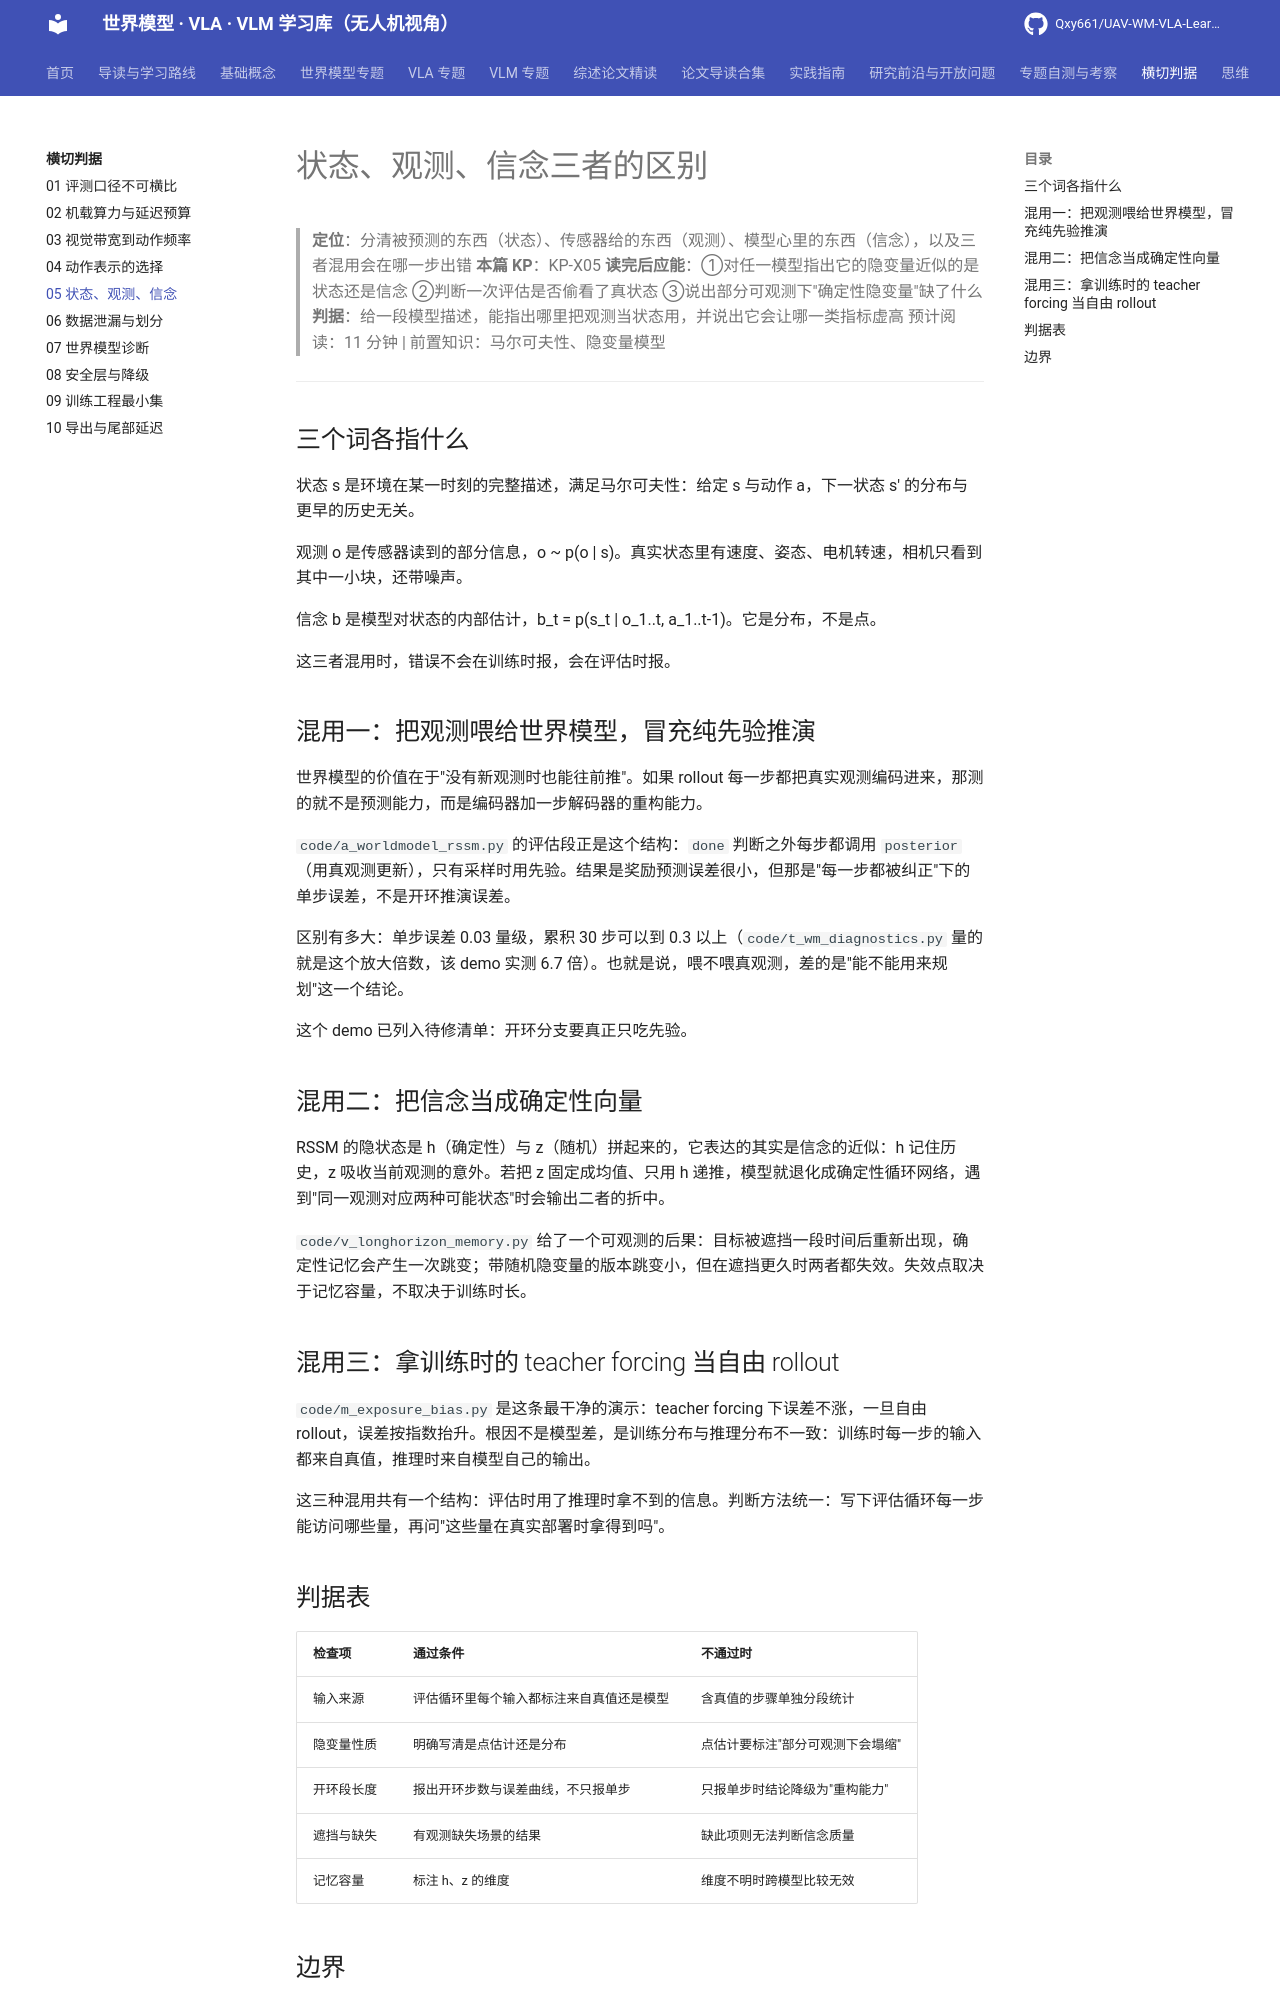

repository: Qxy661/UAV-WM-VLA-Learning · page: docs/10-横切判据/05-状态观测信念.html · generator: mkdocs

# 状态、观测、信念三者的区别

> **定位**：分清被预测的东西（状态）、传感器给的东西（观测）、模型心里的东西（信念），以及三者混用会在哪一步出错
> **本篇 KP**：KP-X05
> **读完后应能**：①对任一模型指出它的隐变量近似的是状态还是信念 ②判断一次评估是否偷看了真状态 ③说出部分可观测下"确定性隐变量"缺了什么
> **判据**：给一段模型描述，能指出哪里把观测当状态用，并说出它会让哪一类指标虚高
> 预计阅读：11 分钟 | 前置知识：马尔可夫性、隐变量模型

---

## 三个词各指什么

状态 s 是环境在某一时刻的完整描述，满足马尔可夫性：给定 s 与动作 a，下一状态 s' 的分布与更早的历史无关。

观测 o 是传感器读到的部分信息，o ~ p(o | s)。真实状态里有速度、姿态、电机转速，相机只看到其中一小块，还带噪声。

信念 b 是模型对状态的内部估计，b_t = p(s_t | o_1..t, a_1..t-1)。它是分布，不是点。

这三者混用时，错误不会在训练时报，会在评估时报。

## 混用一：把观测喂给世界模型，冒充纯先验推演

世界模型的价值在于"没有新观测时也能往前推"。如果 rollout 每一步都把真实观测编码进来，那测的就不是预测能力，而是编码器加一步解码器的重构能力。

`code/a_worldmodel_rssm.py` 的评估段正是这个结构：`done` 判断之外每步都调用 `posterior`（用真观测更新），只有采样时用先验。结果是奖励预测误差很小，但那是"每一步都被纠正"下的单步误差，不是开环推演误差。

区别有多大：单步误差 0.03 量级，累积 30 步可以到 0.3 以上（`code/t_wm_diagnostics.py` 量的就是这个放大倍数，该 demo 实测 6.7 倍）。也就是说，喂不喂真观测，差的是"能不能用来规划"这一个结论。

这个 demo 已列入待修清单：开环分支要真正只吃先验。

## 混用二：把信念当成确定性向量

RSSM 的隐状态是 h（确定性）与 z（随机）拼起来的，它表达的其实是信念的近似：h 记住历史，z 吸收当前观测的意外。若把 z 固定成均值、只用 h 递推，模型就退化成确定性循环网络，遇到"同一观测对应两种可能状态"时会输出二者的折中。

`code/v_longhorizon_memory.py` 给了一个可观测的后果：目标被遮挡一段时间后重新出现，确定性记忆会产生一次跳变；带随机隐变量的版本跳变小，但在遮挡更久时两者都失效。失效点取决于记忆容量，不取决于训练时长。

## 混用三：拿训练时的 teacher forcing 当自由 rollout

`code/m_exposure_bias.py` 是这条最干净的演示：teacher forcing 下误差不涨，一旦自由 rollout，误差按指数抬升。根因不是模型差，是训练分布与推理分布不一致：训练时每一步的输入都来自真值，推理时来自模型自己的输出。

这三种混用共有一个结构：评估时用了推理时拿不到的信息。判断方法统一：写下评估循环每一步能访问哪些量，再问"这些量在真实部署时拿得到吗"。

## 判据表

| 检查项 | 通过条件 | 不通过时 |
|---|---|---|
| 输入来源 | 评估循环里每个输入都标注来自真值还是模型 | 含真值的步骤单独分段统计 |
| 隐变量性质 | 明确写清是点估计还是分布 | 点估计要标注"部分可观测下会塌缩" |
| 开环段长度 | 报出开环步数与误差曲线，不只报单步 | 只报单步时结论降级为"重构能力" |
| 遮挡与缺失 | 有观测缺失场景的结果 | 缺此项则无法判断信念质量 |
| 记忆容量 | 标注 h、z 的维度 | 维度不明时跨模型比较无效 |
